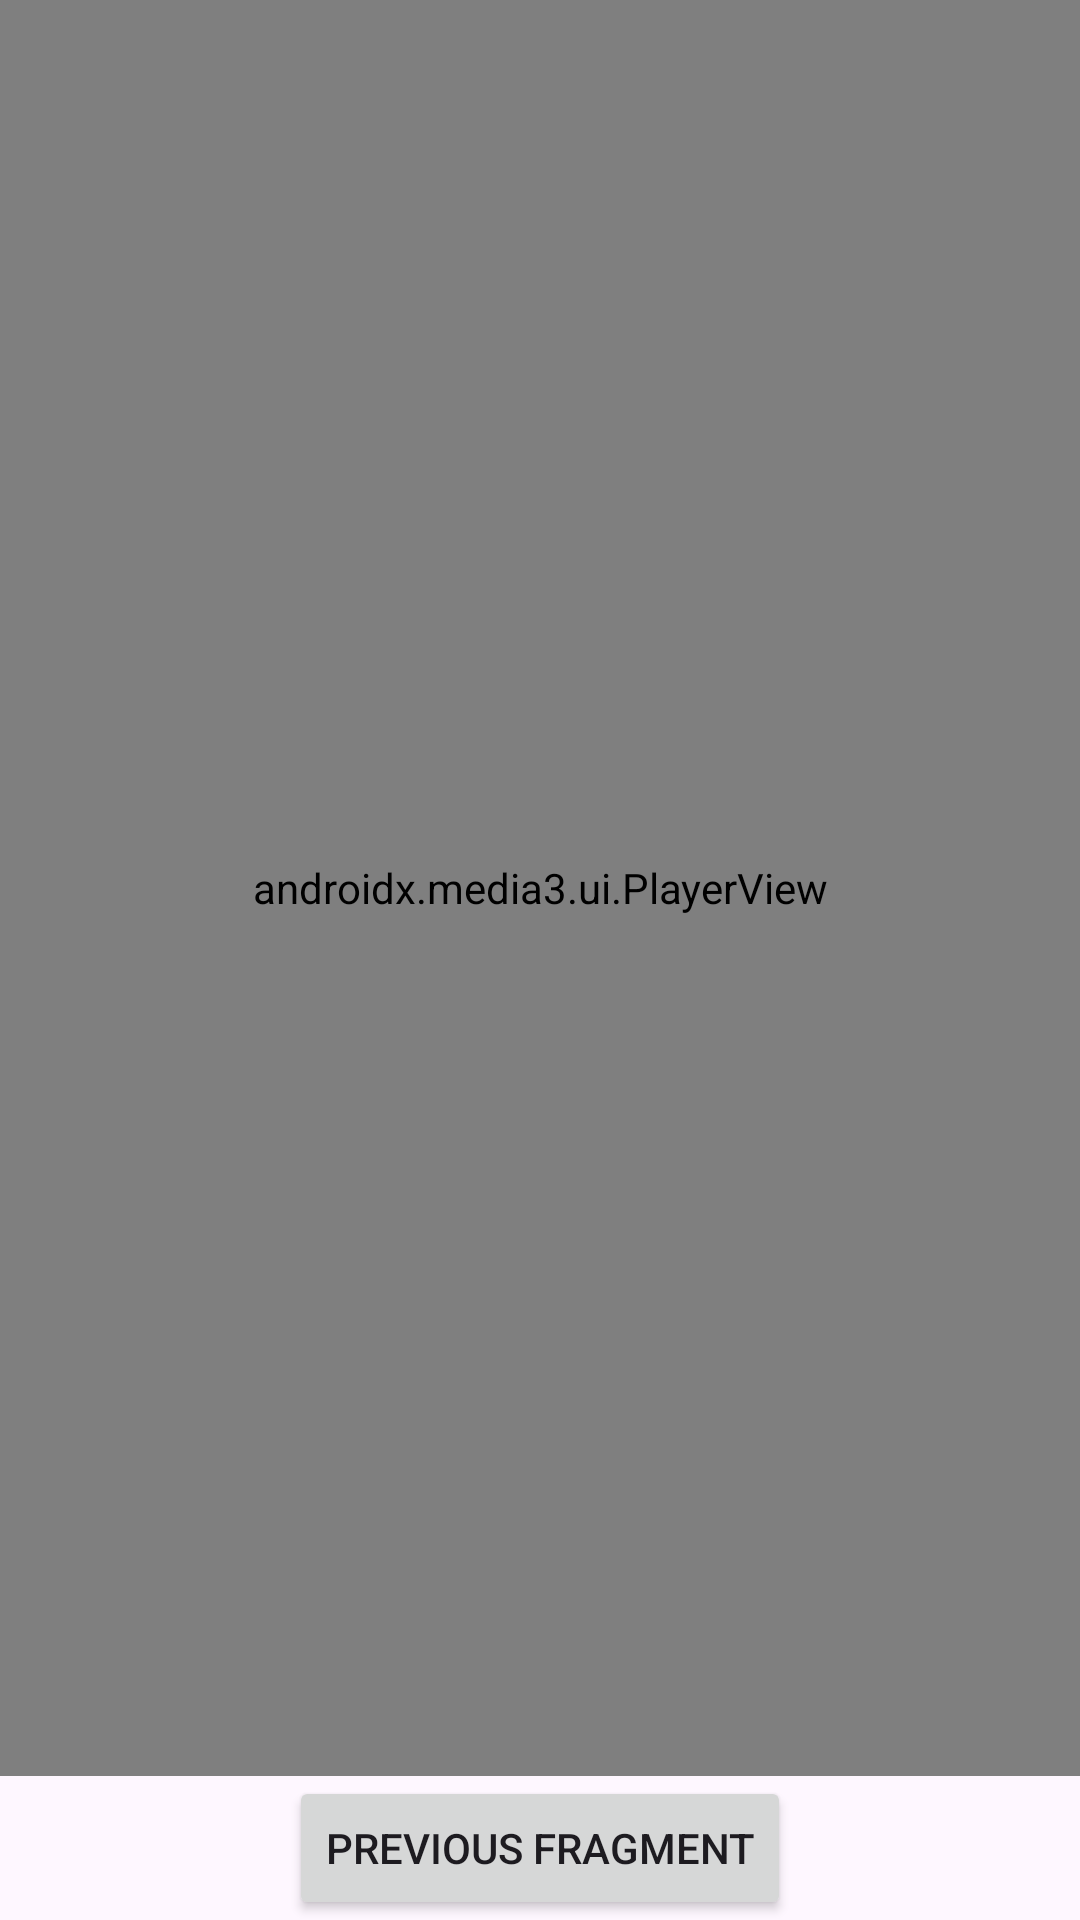

Write the Android layout XML for this screen, with the resource values it uses.
<!-- AndroidManifest.xml: application theme Theme.VideoServiceApp -->
<!-- res/layout/fragment_video2.xml -->
<LinearLayout
    xmlns:android="http://schemas.android.com/apk/res/android"
    android:layout_width="match_parent"
    android:layout_height="match_parent"
    android:orientation="vertical"
    android:gravity="center">

    <androidx.media3.ui.PlayerView
        android:id="@+id/player_view"
        android:layout_weight="1"
        android:layout_width="match_parent"
        android:layout_height="0dp" />

    <Button
        android:id="@+id/previous_fragment"
        android:layout_width="wrap_content"
        android:layout_height="wrap_content"
        android:text="@string/previous_fragment" />
</LinearLayout>
<!-- resources referenced by this layout -->
<resources>
  <string name="previous_fragment">Previous Fragment</string>
  <style name="Theme.VideoServiceApp" parent="Base.Theme.VideoServiceApp" />
  <style name="Base.Theme.VideoServiceApp" parent="Theme.Material3.DayNight.NoActionBar">
          
          
      </style>
</resources>
